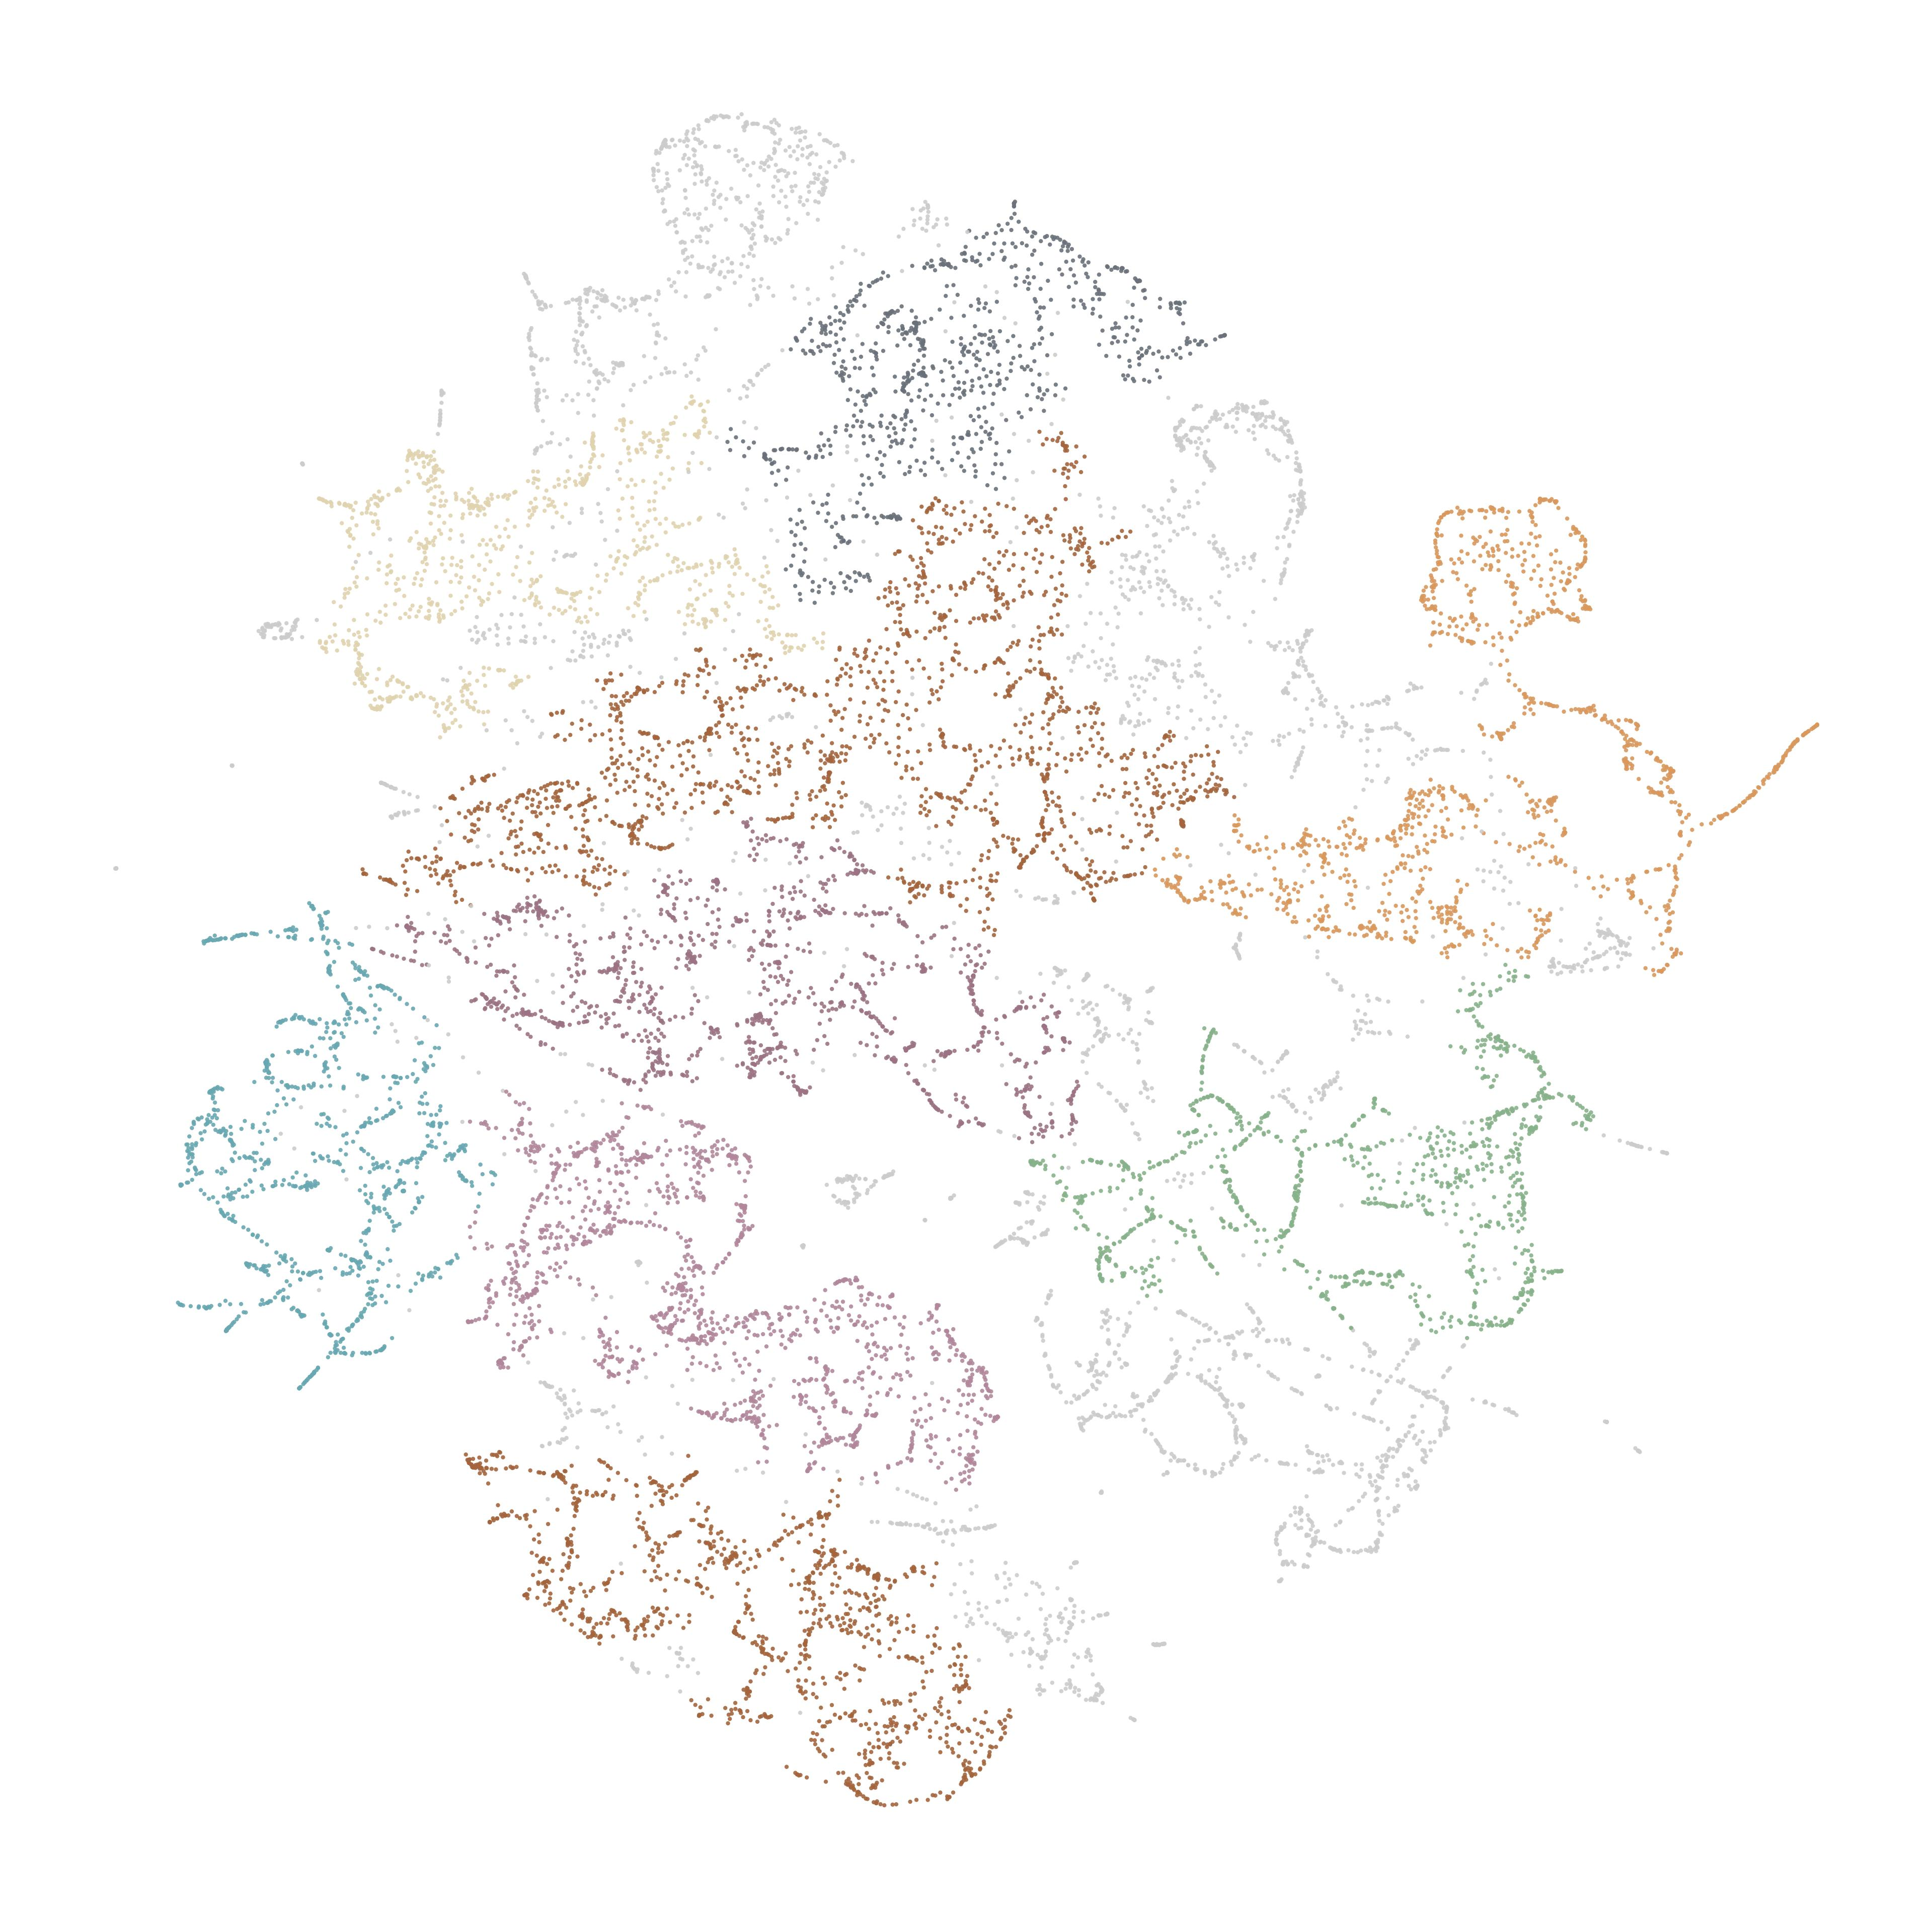

The data file committed next to this chart (first rows):
node_id, cluster, color_hex
14048292, -1, #CCCCCC
14048301, -1, #CCCCCC
14048319, 0, #A4653E
14048320, 0, #A4653E
14048325, -1, #CCCCCC
14048326, -1, #CCCCCC
14048327, -1, #CCCCCC
14048381, -1, #CCCCCC
14053779, 0, #A4653E
14053787, 0, #A4653E
14053790, -1, #CCCCCC
14053808, 0, #A4653E
14053816, 0, #A4653E
14053823, 0, #A4653E
14053835, 0, #A4653E
14053848, 0, #A4653E
14053849, -1, #CCCCCC
14053858, -1, #CCCCCC
14053892, 0, #A4653E
14053924, 0, #A4653E
14053925, 0, #A4653E
14053935, 0, #A4653E
14053964, 0, #A4653E
14053968, 0, #A4653E
14053996, -1, #CCCCCC
14053999, -1, #CCCCCC
14054009, -1, #CCCCCC
14054089, -1, #CCCCCC
14054090, -1, #CCCCCC
14868177, 4, #B2879C
14868178, 4, #B2879C
14868287, 4, #B2879C
14868456, -1, #CCCCCC
14868463, 0, #A4653E
14868469, 0, #A4653E
14868478, 0, #A4653E
14868479, 0, #A4653E
14868484, 0, #A4653E
14868485, 0, #A4653E
14868503, 0, #A4653E
14983815, 4, #B2879C
14983820, 4, #B2879C
14983826, 4, #B2879C
14983827, -1, #CCCCCC
14983831, -1, #CCCCCC
14983846, 4, #B2879C
14983851, 4, #B2879C
14983855, -1, #CCCCCC
14984336, 4, #B2879C
14984370, -1, #CCCCCC
14984377, -1, #CCCCCC
14985071, 0, #A4653E
14985073, 0, #A4653E
14985084, -1, #CCCCCC
14985087, 0, #A4653E
14985092, 0, #A4653E
14985142, 0, #A4653E
14986706, 0, #A4653E
14986717, 0, #A4653E
15069222, 4, #B2879C
... 14,463 more rows
